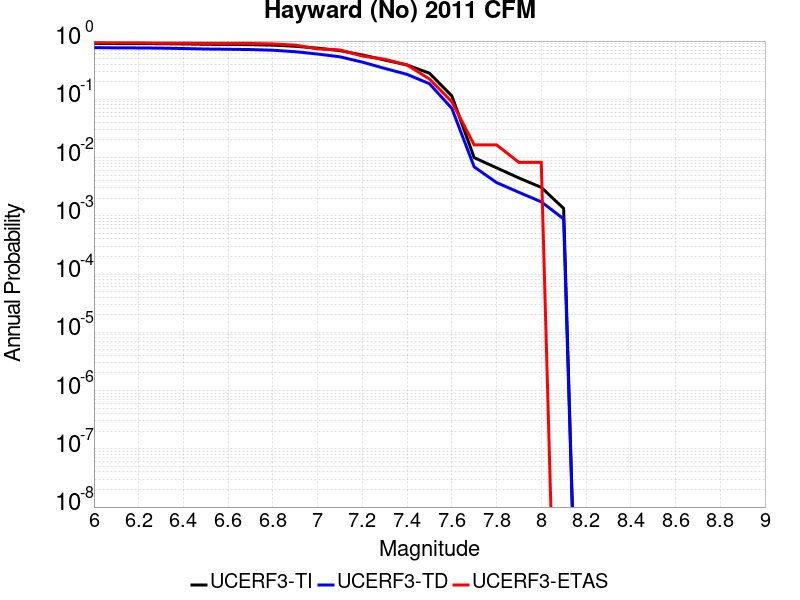

Source data for this figure (header and first rows):
Magnitude, UCERF3-TI Prob, UCERF3-TD Prob, UCERF3-ETAS Prob
6.0, 0.9118, 0.7725, 0.9421
6.1, 0.9058, 0.7637, 0.9339
6.2, 0.9046, 0.7618, 0.9339
6.3, 0.9002, 0.7557, 0.9174
6.4, 0.8919, 0.7445, 0.9174
6.5, 0.8808, 0.73, 0.9091
6.6, 0.8756, 0.7232, 0.9091
6.7, 0.8686, 0.7146, 0.9091
6.8, 0.8522, 0.6961, 0.8926
6.9, 0.8145, 0.6566, 0.8512
7.0, 0.7546, 0.5984, 0.7355
7.1, 0.6853, 0.5366, 0.7025
7.2, 0.5768, 0.4352, 0.5537
7.3, 0.4726, 0.3393, 0.4876
7.4, 0.3881, 0.2681, 0.3884
7.5, 0.2809, 0.1852, 0.2231
7.6, 0.1146, 0.07006, 0.09091
7.7, 0.009968, 0.006919, 0.01653
7.8, 0.006666, 0.003724, 0.01653
7.9, 0.004462, 0.00253, 0.008264
8.0, 0.003076, 0.001739, 0.008264
8.1, 0.00134, 8.8477624E-4, 0.0
